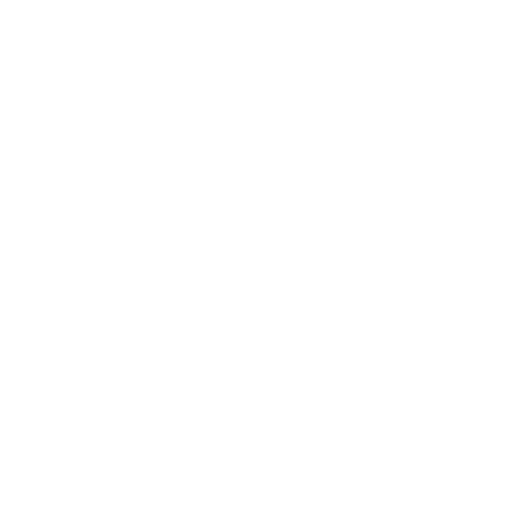
t = 0.00 s
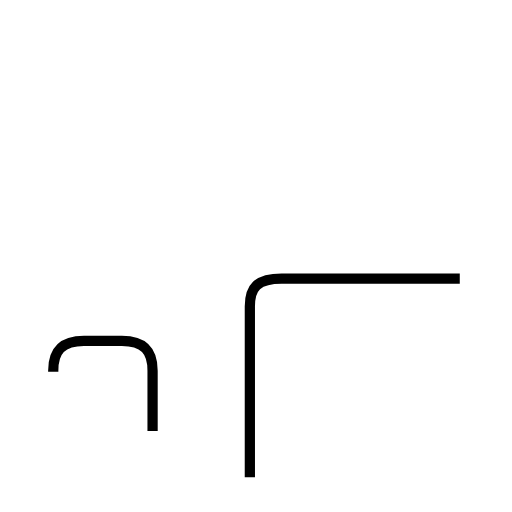
t = 1.75 s
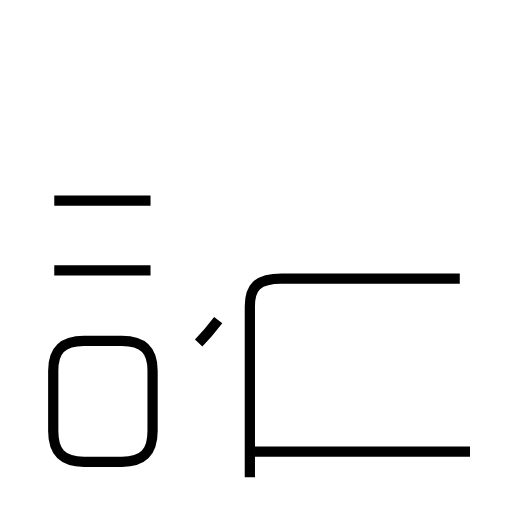
t = 3.61 s
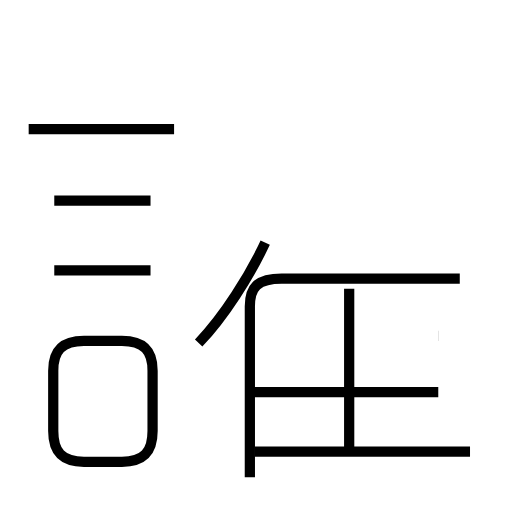
t = 5.33 s
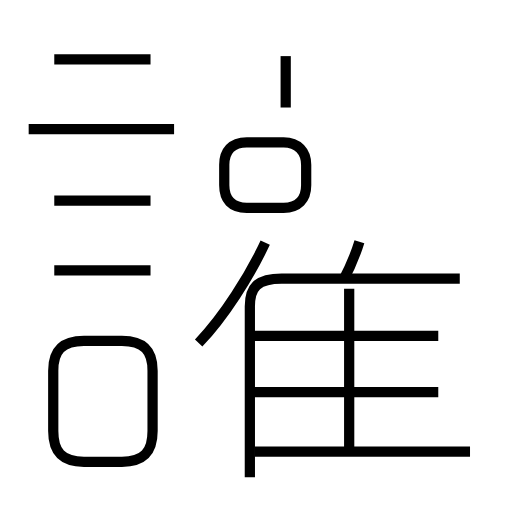
t = 7.20 s
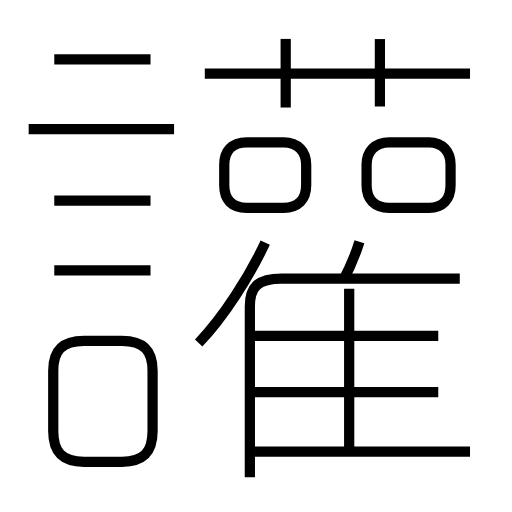
t = 9.00 s

The animated SVG that drew these frames (rendered in a browser with its animation timeline set to each time). Animation: 17 SMIL elements (animate=17); one cycle of 9.00 s.

<?xml version='1.0' encoding='utf-8'?>
<svg viewBox="0.0 -6.0 50.0 50.0" version="1.1" xmlns="http://www.w3.org/2000/svg"><rect x="-1000" y="-1000" width="2000" height="2000" stroke="white" fill="white" /><g style="fill:none;stroke:#000000;stroke-width:1"><path d="M 24.4 2.6 L 24.4 -14.1 C 24.4 -15.9 25.1 -16.8 27.5 -16.8 L 44.9 -16.8 " transform="translate(0.0 38.0)" stroke-dasharray="38.88930685349606" stroke-dashoffset="38.88930685349606"><animate attributeName="stroke-dashoffset" from="38.88930685349606" to="0" dur="1.1666792056048818s" begin="0s" fill="freeze" /></path><path d="M 14.9 -1.9 L 14.9 -7.8 C 14.9 -9.7 14.1 -10.7 11.9 -10.7 L 8.2 -10.7 C 6.0 -10.7 5.2 -9.7 5.2 -7.8 L 5.2 -1.9 C 5.2 0.1 6.0 1.1 8.2 1.1 L 11.9 1.1 C 14.1 1.1 14.9 0.1 14.9 -1.9 Z " transform="translate(0.0 38.0)" stroke-dasharray="38.69532823304855" stroke-dashoffset="38.69532823304855"><animate attributeName="stroke-dashoffset" from="38.69532823304855" to="0" dur="1.1608598469914564s" begin="1.1666792056048818s" fill="freeze" /></path><path d="M 14.7 -17.6 L 5.3 -17.6 " transform="translate(0.0 38.0)" stroke-dasharray="9.399999999999999" stroke-dashoffset="9.399999999999999"><animate attributeName="stroke-dashoffset" from="9.399999999999999" to="0" dur="0.282s" begin="2.327539052596338s" fill="freeze" /></path><path d="M 14.7 -24.4 L 5.3 -24.4 " transform="translate(0.0 38.0)" stroke-dasharray="9.399999999999999" stroke-dashoffset="9.399999999999999"><animate attributeName="stroke-dashoffset" from="9.399999999999999" to="0" dur="0.282s" begin="2.6095390525963382s" fill="freeze" /></path><path d="M 45.9 0.1 L 24.9 0.1 " transform="translate(0.0 38.0)" stroke-dasharray="21.0" stroke-dashoffset="21.0"><animate attributeName="stroke-dashoffset" from="21.0" to="0" dur="0.63s" begin="2.8915390525963383s" fill="freeze" /></path><path d="M 19.4 -10.5 C 21.9 -13.1 24.4 -17.1 25.9 -20.3 " transform="translate(0.0 38.0)" stroke-dasharray="11.804980776339976" stroke-dashoffset="11.804980776339976"><animate attributeName="stroke-dashoffset" from="11.804980776339976" to="0" dur="0.3541494232901993s" begin="3.521539052596338s" fill="freeze" /></path><path d="M 42.8 -5.7 L 24.4 -5.7 " transform="translate(0.0 38.0)" stroke-dasharray="18.4" stroke-dashoffset="18.4"><animate attributeName="stroke-dashoffset" from="18.4" to="0" dur="0.5519999999999999s" begin="3.8756884758865375s" fill="freeze" /></path><path d="M 17.0 -31.4 L 2.8 -31.4 " transform="translate(0.0 38.0)" stroke-dasharray="14.2" stroke-dashoffset="14.2"><animate attributeName="stroke-dashoffset" from="14.2" to="0" dur="0.426s" begin="4.427688475886537s" fill="freeze" /></path><path d="M 34.1 0.2 L 34.1 -15.8 " transform="translate(0.0 38.0)" stroke-dasharray="16.0" stroke-dashoffset="16.0"><animate attributeName="stroke-dashoffset" from="16.0" to="0" dur="0.48s" begin="4.853688475886537s" fill="freeze" /></path><path d="M 42.8 -11.2 L 24.4 -11.2 " transform="translate(0.0 38.0)" stroke-dasharray="18.4" stroke-dashoffset="18.4"><animate attributeName="stroke-dashoffset" from="18.4" to="0" dur="0.5519999999999999s" begin="5.333688475886538s" fill="freeze" /></path><path d="M 14.7 -38.2 L 5.3 -38.2 " transform="translate(0.0 38.0)" stroke-dasharray="9.399999999999999" stroke-dashoffset="9.399999999999999"><animate attributeName="stroke-dashoffset" from="9.399999999999999" to="0" dur="0.282s" begin="5.885688475886537s" fill="freeze" /></path><path d="M 29.9 -25.9 L 29.9 -27.9 C 29.9 -29.2 29.1 -30.1 27.7 -30.1 L 24.1 -30.1 C 22.6 -30.1 21.9 -29.2 21.9 -27.9 L 21.9 -25.9 C 21.9 -24.5 22.6 -23.7 24.1 -23.7 L 27.7 -23.7 C 29.1 -23.7 29.9 -24.5 29.9 -25.9 Z " transform="translate(0.0 38.0)" stroke-dasharray="25.360007317595905" stroke-dashoffset="25.360007317595905"><animate attributeName="stroke-dashoffset" from="25.360007317595905" to="0" dur="0.7608002195278771s" begin="6.167688475886537s" fill="freeze" /></path><path d="M 33.5 -16.6 C 34.2 -17.9 34.7 -19.1 35.1 -20.4 " transform="translate(0.0 38.0)" stroke-dasharray="4.129979249732154" stroke-dashoffset="4.129979249732154"><animate attributeName="stroke-dashoffset" from="4.129979249732154" to="0" dur="0.12389937749196461s" begin="6.928488695414415s" fill="freeze" /></path><path d="M 27.9 -33.5 L 27.9 -40.2 " transform="translate(0.0 38.0)" stroke-dasharray="6.700000000000003" stroke-dashoffset="6.700000000000003"><animate attributeName="stroke-dashoffset" from="6.700000000000003" to="0" dur="0.20100000000000007s" begin="7.052388072906379s" fill="freeze" /></path><path d="M 35.8 -27.9 L 35.8 -25.9 C 35.8 -24.5 36.6 -23.7 38.0 -23.7 L 41.9 -23.7 C 43.2 -23.7 44.0 -24.5 44.0 -25.9 L 44.0 -27.9 C 44.0 -29.2 43.2 -30.1 41.9 -30.1 L 38.0 -30.1 C 36.6 -30.1 35.8 -29.2 35.8 -27.9 Z " transform="translate(0.0 38.0)" stroke-dasharray="25.73574769546124" stroke-dashoffset="25.73574769546124"><animate attributeName="stroke-dashoffset" from="25.73574769546124" to="0" dur="0.7720724308638371s" begin="7.253388072906379s" fill="freeze" /></path><path d="M 45.9 -36.8 L 20.0 -36.8 " transform="translate(0.0 38.0)" stroke-dasharray="25.9" stroke-dashoffset="25.9"><animate attributeName="stroke-dashoffset" from="25.9" to="0" dur="0.7769999999999999s" begin="8.025460503770216s" fill="freeze" /></path><path d="M 37.1 -33.6 L 37.1 -40.2" transform="translate(0.0 38.0)" stroke-dasharray="6.600000000000001" stroke-dashoffset="6.600000000000001"><animate attributeName="stroke-dashoffset" from="6.600000000000001" to="0" dur="0.19800000000000004s" begin="8.802460503770215s" fill="freeze" /></path></g></svg>
